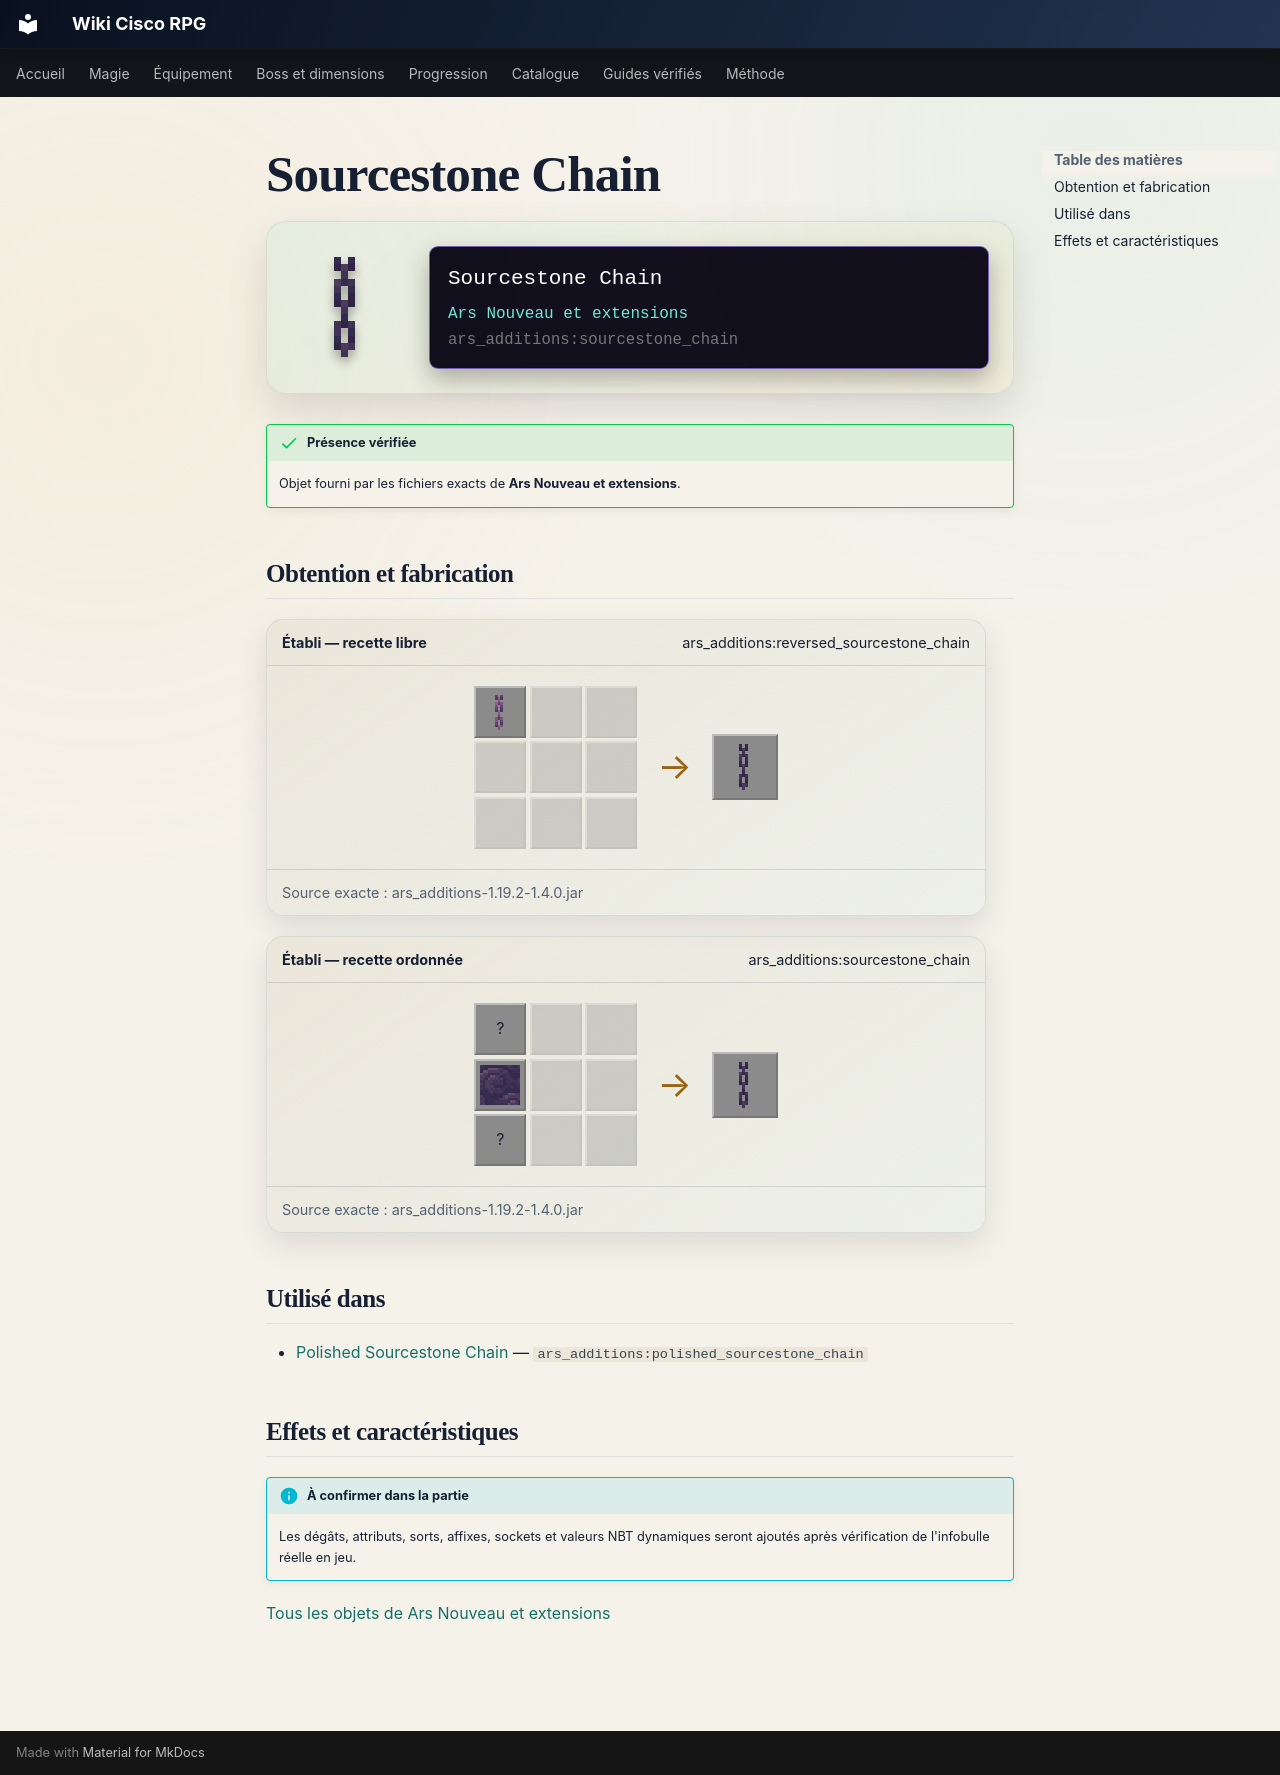

repository: Kloups-Dev/wiki-cisco-rpg · page: catalogue/objets/ars_additions/sourcestone_chain/index.html · generator: mkdocs

# Sourcestone Chain

<div class="mc-item-showcase">
<img class="mc-item-icon" src="../../../../assets/generated/items/ars_additions/sourcestone_chain.png" alt="Sourcestone Chain">
<div class="mc-tooltip-card">
<div class="mc-tooltip-card__name">Sourcestone Chain</div>
<div class="mc-tooltip-card__mod">Ars Nouveau et extensions</div>
<div class="mc-tooltip-card__id">ars_additions:sourcestone_chain</div>
</div>
</div>

!!! success "Présence vérifiée"
    Objet fourni par les fichiers exacts de **Ars Nouveau et extensions**.

## Obtention et fabrication

<div class="jei-recipe"><div class="jei-recipe__head"><strong>Établi — recette libre</strong><span>ars_additions:reversed_sourcestone_chain</span></div><div class="jei-recipe__body"><div class="jei-grid"><a class="jei-slot" href="../../../../catalogue/objets/ars_additions/polished_sourcestone_chain/" title="Polished Sourcestone Chain (ars_additions:polished_sourcestone_chain)"><img src="../../../../assets/generated/items/ars_additions/polished_sourcestone_chain.png" alt="" loading="lazy"></a><span class="jei-slot jei-slot--empty"></span><span class="jei-slot jei-slot--empty"></span><span class="jei-slot jei-slot--empty"></span><span class="jei-slot jei-slot--empty"></span><span class="jei-slot jei-slot--empty"></span><span class="jei-slot jei-slot--empty"></span><span class="jei-slot jei-slot--empty"></span><span class="jei-slot jei-slot--empty"></span></div><span class="jei-arrow">→</span><span class="jei-slot jei-slot--result"><img src="../../../../assets/generated/items/ars_additions/sourcestone_chain.png" alt=""></span></div><div class="jei-recipe__source">Source exacte : ars_additions-1.19.2-1.4.0.jar</div></div>
<div class="jei-recipe"><div class="jei-recipe__head"><strong>Établi — recette ordonnée</strong><span>ars_additions:sourcestone_chain</span></div><div class="jei-recipe__body"><div class="jei-grid"><span class="jei-slot" title="Iron Nugget (minecraft:iron_nugget)">?</span><span class="jei-slot jei-slot--empty"></span><span class="jei-slot jei-slot--empty"></span><a class="jei-slot" href="../../../../catalogue/objets/ars_nouveau/sourcestone/" title="Pierre de source (ars_nouveau:sourcestone)"><img src="../../../../assets/generated/items/ars_nouveau/sourcestone.png" alt="" loading="lazy"></a><span class="jei-slot jei-slot--empty"></span><span class="jei-slot jei-slot--empty"></span><span class="jei-slot" title="Iron Nugget (minecraft:iron_nugget)">?</span><span class="jei-slot jei-slot--empty"></span><span class="jei-slot jei-slot--empty"></span></div><span class="jei-arrow">→</span><span class="jei-slot jei-slot--result"><img src="../../../../assets/generated/items/ars_additions/sourcestone_chain.png" alt=""></span></div><div class="jei-recipe__source">Source exacte : ars_additions-1.19.2-1.4.0.jar</div></div>

## Utilisé dans

- [Polished Sourcestone Chain](../../../catalogue/objets/ars_additions/polished_sourcestone_chain.md) — <code>ars_additions:polished_sourcestone_chain</code>

## Effets et caractéristiques

!!! info "À confirmer dans la partie"
    Les dégâts, attributs, sorts, affixes, sockets et valeurs NBT dynamiques seront ajoutés après vérification de l'infobulle réelle en jeu.

[Tous les objets de Ars Nouveau et extensions](../../../contenu/ars-nouveau.md)
